Run: headless pygame with SDL's dummy video driver; simulated clock (each Clock.tick advances the game by its frame time, no real sleeping); random seed 0; keys injected as events and as key.get_pressed() state; no mouse input.
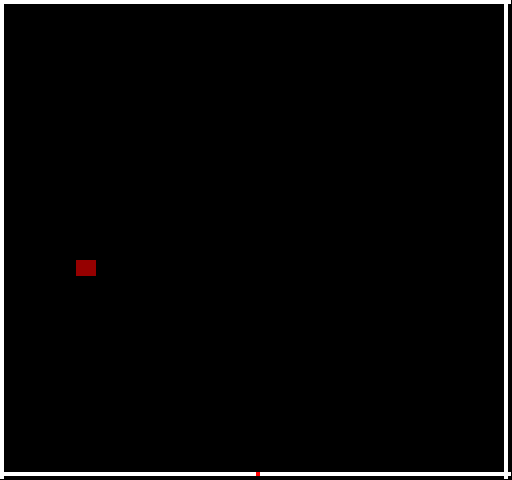
Frame 1 of 2 · flips 1–60 · no input
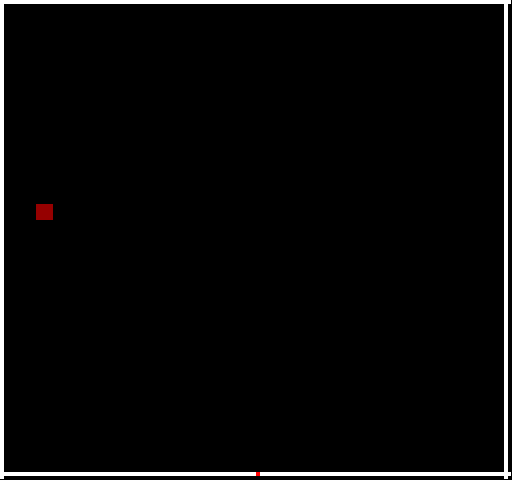
Frame 2 of 2 · flips 61–180 · tapped SPACE, RETURN · held RIGHT (→), D

The pygame program that drew these frames:

import pygame
from random import randint
from math import sqrt
from enum import Enum
from pygame.locals import QUIT
import sys


sys.setrecursionlimit(10**6)

ORIGINAL_SCREEN_SIZE = (256, 240)
SPEED = 4
LOW_SPEED = 4
Orientation = Enum('Orientation', ['VERTICAL', 'HORIZONTAL'])
Direction = Enum("Direction", ["HAUT","BAS","GAUCHE","DROITE"])
Side = Enum("Side", ["HAUT","BAS","GAUCHE","DROIT"])

def distance(co1, co2):
    return sqrt(pow(abs(co1[0] - co2[0]), 2) + pow(abs(co1[1] - co2[1]), 2))

def most_close_coo(enemy,list_path):
    nearest = min(list_path, key=lambda x: distance(x[0], enemy))
    return nearest

def increase_resolution_multiplicator(x,y,multiplicator):
    return (x * multiplicator,y * multiplicator)

def validate_border(width,heigth,obj_size):
    border_cells = set()
    border_cells.update([(x,y) for x in range(width-obj_size) for y in range(heigth-obj_size) if x == 0 or y == 0 or x == width-obj_size-4 or y == heigth-obj_size-4])
    return border_cells

def what_side(x,y,screen):
    length, width = screen.get_size()
    side = None
    if x == 0 :
        side = Side.HAUT
    elif y == 0 :
        side = Side.GAUCHE
    elif x == length :
        side = Side.BAS
    elif y == width :
        side = Side.DROIT
    return side

def fill_inside(path):
    pass

def move(keys):
    deplacement = (0,0)
    direction = None
    if len(keys) == 2 :
        if pygame.K_l in keys and pygame.K_a in keys:
            deplacement = (SPEED,0)
            direction = Direction.DROITE
        elif pygame.K_j in keys and pygame.K_a in keys:
            deplacement = (-SPEED,0)
            direction = Direction.GAUCHE
        elif pygame.K_k in keys and pygame.K_a in keys:
            deplacement = (0,SPEED)
            direction = Direction.BAS
        elif pygame.K_i in keys and pygame.K_a in keys:
            deplacement = (0,-SPEED)
            direction = Direction.HAUT
        elif pygame.K_l in keys and pygame.K_b in keys:
            deplacement = (LOW_SPEED,0)
            direction = Direction.DROITE
        elif pygame.K_j in keys and pygame.K_b in keys:
            deplacement = (-LOW_SPEED,0)
            direction = Direction.GAUCHE
        elif pygame.K_k in keys and pygame.K_b in keys:
            deplacement = (0,LOW_SPEED)
            direction = Direction.BAS
        elif pygame.K_i in keys and pygame.K_b in keys:
            deplacement = (0,-LOW_SPEED)
            direction = Direction.HAUT
    else :
        if pygame.K_l in keys :
            deplacement = (SPEED,0)
            direction = Direction.DROITE
        elif pygame.K_j in keys :
            deplacement = (-SPEED,0)
            direction = Direction.GAUCHE
        elif pygame.K_k in keys:
            deplacement = (0,SPEED)
            direction = Direction.BAS
        elif pygame.K_i in keys:
            deplacement = (0,-SPEED)
            direction = Direction.HAUT
        else :
            deplacement = (0,0)
    
    return *deplacement, direction

def is_in_bounds(x,y,width,heigth,obj_size):
    return x in range(width-obj_size) and y in range(heigth-obj_size)

def color_valide_cells(valide_cells,screen,obj_size,color="white"):
    for x, y in valide_cells :
        for i in range(obj_size) :
            for j in range(obj_size) :
                screen.set_at((x+i,y+j), pygame.color.Color(color))
    return screen

def add_to_surface(init_x,init_y,new_path,validate_cells,obj_size,tested_cells):
    for i in range(-1,2) :
        for j in range(-1,2) :
            movement = (init_x + i*obj_size, init_y + j*obj_size)
            if movement not in new_path and movement not in validate_cells and movement not in tested_cells:
                tested_cells.append(movement)
                tested_celles = add_to_surface(*movement,new_path,validate_cells,obj_size,tested_cells)
    return tested_cells
def recursive_played_cells(init_x,init_y,new_path,validate_cells,obj_size,enemy_pos,tested_cells,is_found = False):
    if not is_found :
        for i in range(-1,2) :
            for j in range(-1,2) :
                movement = (init_x + i*obj_size, init_y + j*obj_size)
                if movement not in new_path and movement not in validate_cells and movement not in tested_cells:
                    if movement in enemy_pos :
                        is_found = True
                    else :
                        tested_cells.append(movement)
                        is_found, tested_cells = recursive_played_cells(*movement,new_path,validate_cells,obj_size,enemy_pos,tested_cells)
                    #validate_cells.add(movement)
    return is_found, tested_cells          

def get_surface_cells(new_path, screen, validate_cells):
    max_x = max(new_path, key=lambda item : item[0])[0]
    max_y = max(new_path, key=lambda item : item[1])[1]
    for i in range(0,max_x,SPEED) :
        for j in range(0,max_y,SPEED) :
            if (i,j) not in validate_cells :
                validate_cells.add((i,j))

def color_blue(blue_colored,surface,obj_width):
    for x,y in blue_colored :
        pygame.draw.rect(surface, (0,0,255), pygame.Rect(x,y,obj_width,obj_width))

def enemy_side(enemy, new_path):
    for i in range(3):
        pass

class enemy :
    def __init__(self, width, heigth, speed, pos):
        self.width = width
        self.heigth = heigth
        self.x = pos[0]
        self.y = pos[1]
        self.speed = speed
    
    def get_x(self):
        return self.x
    
    def get_y(self):
        return self.y
    
    def get_width(self):
        return self.width
    
    def get_heigth(self):
        return self.heigth
    
    def get_values(self):
        return self.x, self.y, self.width, self.heigth
    
    def move(self, validate_path, max_x, max_y):
        mutl_speed = randint(1,10)
        gap_x = randint(-1,1)
        gap_y = randint(-1,1)
        move_x = self.x + gap_x * self.speed
        move_y = self.y + gap_y * self.speed
        i = 0
        while gap_x == 0 or gap_y == 0 or (move_x,move_y) in validate_path or (move_x + self.width, move_y + self.width) in validate_path or (move_x + self.width, move_y) in validate_path or (move_x, move_y + self.width) in validate_path : # Pas besoin de vérifier l'appartenance à la grille car elle est entourée de validate path !!
            print("Position impossible :",i)
            gap_x = randint(-1,1)
            gap_y = randint(-1,1)
            move_x = self.x + gap_x * self.speed
            move_y = self.y + gap_y * self.speed 
            i += 1
        self.width = 4 * randint(4,32)//4
        self.x = move_x 
        self.y = move_y 
    
    
            
        

def get_small_part_coo(screen,new_path):
    straigth_line = None
    orientation = None
    i = 1
    lines = []
    while i in range(len(new_path)-1):
        x, y = new_path[i]
        prev_x, prev_y = new_path[i-1]
        next_x, next_y = new_path[i+1]
        if (x-SPEED,y) not in new_path and (x+SPEED,y) not in new_path and (x,y+SPEED) in new_path and (x,y-SPEED) in new_path:
            straigth_line = (x,y)
            orientation = Orientation.VERTICAL
            lines.append((straigth_line,orientation))
        elif (x-SPEED,y) in new_path and (x+SPEED,y) in new_path and (x,y+SPEED) not in new_path and (x,y-SPEED) not in new_path :
            straigth_line = (x,y)
            orientation = Orientation.HORIZONTAL
            lines.append((straigth_line,orientation))
            
        i += 1
    return lines



def main():
    

    # Initialise screen
    pygame.init()
    screen_dimension = increase_resolution_multiplicator(*ORIGINAL_SCREEN_SIZE,2)
    screen = pygame.display.set_mode(screen_dimension)
    pygame.display.set_caption('Première images du Qix')

    # Fill background
    background = pygame.Surface(screen.get_size())
    background = background.convert()
    background.fill((250, 250, 250))

    # Display some text
    font = pygame.font.Font(None, 36)
    text = font.render("QIX", 1, (10, 10, 10))
    textpos = text.get_rect()
    textpos.centerx = background.get_rect().centerx
    background.blit(text, textpos)

    # Blit everything to the screen
    screen.blit(background, (0, 0))
    pygame.display.flip()
    
    
    
    #win_width = 600
    #win_height = 500
    #game_window = pygame.display.set_mode((win_width, win_height))
    clock = pygame.time.Clock()
    
    obj_width = 4
    obj_height = 4
    obj_x = screen.get_size()[0] // 2
    obj_y = screen.get_size()[1] - 2*obj_width
    obj_speed = 4
    
    """
    enemy_width = 15
    enemy_height = 15
    enemy_x = 120
    enemy_y = 240
    enemy_pos = [(enemy_x, enemy_y)]
    """
    qix = enemy(16, 16, 4, (120, 240))

    # Event loop
    wanna_play = True
    is_pressed = False
    nb_pressed = 0
    keys = []
    validate_cells = validate_border(*screen.get_size(),obj_width)
    new_path = []
    new_path_closed = False
    prev_coo = (0,0)
    prev_direction = None
    blue_covered = set()
    blue = pygame.Surface(screen_dimension)
    corners = []
    coo_start_path = None
    coo_end_path = None
    
    screen.fill((0, 1, 1))
    while wanna_play:
        
        if new_path_closed :
            pygame.time.wait(1000)
            new_path_closed = False
        
        for event in pygame.event.get(): 
            if event.type == QUIT:
                wanna_play = False
            if event.type == pygame.QUIT:
                pygame.quit()
                sys.exit()
             
            # checking if keydown event happened or not
            
            if event.type == pygame.KEYDOWN: # Pour toutes les touches potentiellement touchées
                is_pressed = True
                nb_pressed += 1
                key = event.key
                keys.append(key)
            if event.type == pygame.KEYUP:
                is_pressed = False
                nb_pressed -= 1
                key = event.key
                keys.remove(key)
        
        if 0 < nb_pressed <= 3 :
            gap_x, gap_y, direction = move(keys)
            
            movement = (gap_x, gap_y)
            mov_x = obj_x + gap_x
            mov_y = obj_y + gap_y
            if nb_pressed == 1 :
                if is_in_bounds(mov_x,mov_y,*screen.get_size(),obj_width) and (mov_x,mov_y) in validate_cells:
                    obj_x += gap_x
                    obj_y += gap_y
                    coo = (obj_x, obj_y)
            else :
                
                if is_in_bounds(mov_x,mov_y,*screen.get_size(),obj_width) and (mov_x,mov_y) not in new_path and (prev_coo not in validate_cells or (mov_x,mov_y) not in validate_cells) and (mov_x,mov_y) not in blue_covered: 
                    obj_x += gap_x
                    obj_y += gap_y
                    coo = (obj_x, obj_y)
                    if coo in validate_cells :
                        validate_cells.update(new_path)
                        
                        list_lines = get_small_part_coo(screen,new_path)
                        validate_cells.update([elem for elem, orientation in list_lines])
                       
                        best = most_close_coo((qix.get_x(),qix.get_y()),list_lines)
                        best_x, best_y = best[0][0],best[0][1]
                        if best[1] == Orientation.VERTICAL :
                            if qix.get_x() > best_x : # Si enemy est à droite
                                side = (best_x - 1 * obj_width, best_y)
                            else :
                                side = (best_x + 1 * obj_width, best_y)
                        else :
                            if qix.get_y() > best_y : # Si enemy est plus bas
                                side = (best_x, best_y - 1 * obj_width)
                            else :
                                side = (best_x, best_y + 1 * obj_width)
                        tested_cells = add_to_surface(*side,new_path,validate_cells,obj_width,[])
                        blue_covered.update(tested_cells)
                        color_blue(blue_covered,blue,obj_width)
                        new_path = []
                        new_path_closed = True
                    else :
                        new_path.append(coo)
                        
            
                    
                    if direction != prev_direction and prev_coo not in validate_cells:
                        corners.append(coo)
                    prev_coo = coo
                    prev_direction = direction
                    

        screen.blit(background, (0, 0))
        
            
        #obj_x += obj_speed

        # Draw the object and update the display
        screen.fill((0, 1, 1))
        screen.blit( blue, ( 0, 0 ) )
        screen = color_valide_cells(validate_cells,screen,obj_width)
        screen = color_valide_cells(new_path,screen,obj_width,"red")
        
        pygame.draw.rect(screen, (255, 0, 0), (obj_x, obj_y, obj_width, obj_height))
        qix.move(validate_cells,*screen.get_size())
        pygame.draw.rect(screen, (150, 0, 0), qix.get_values())
        pygame.display.flip()
        clock.tick(60)
        

if __name__ == "__main__":
    main()
